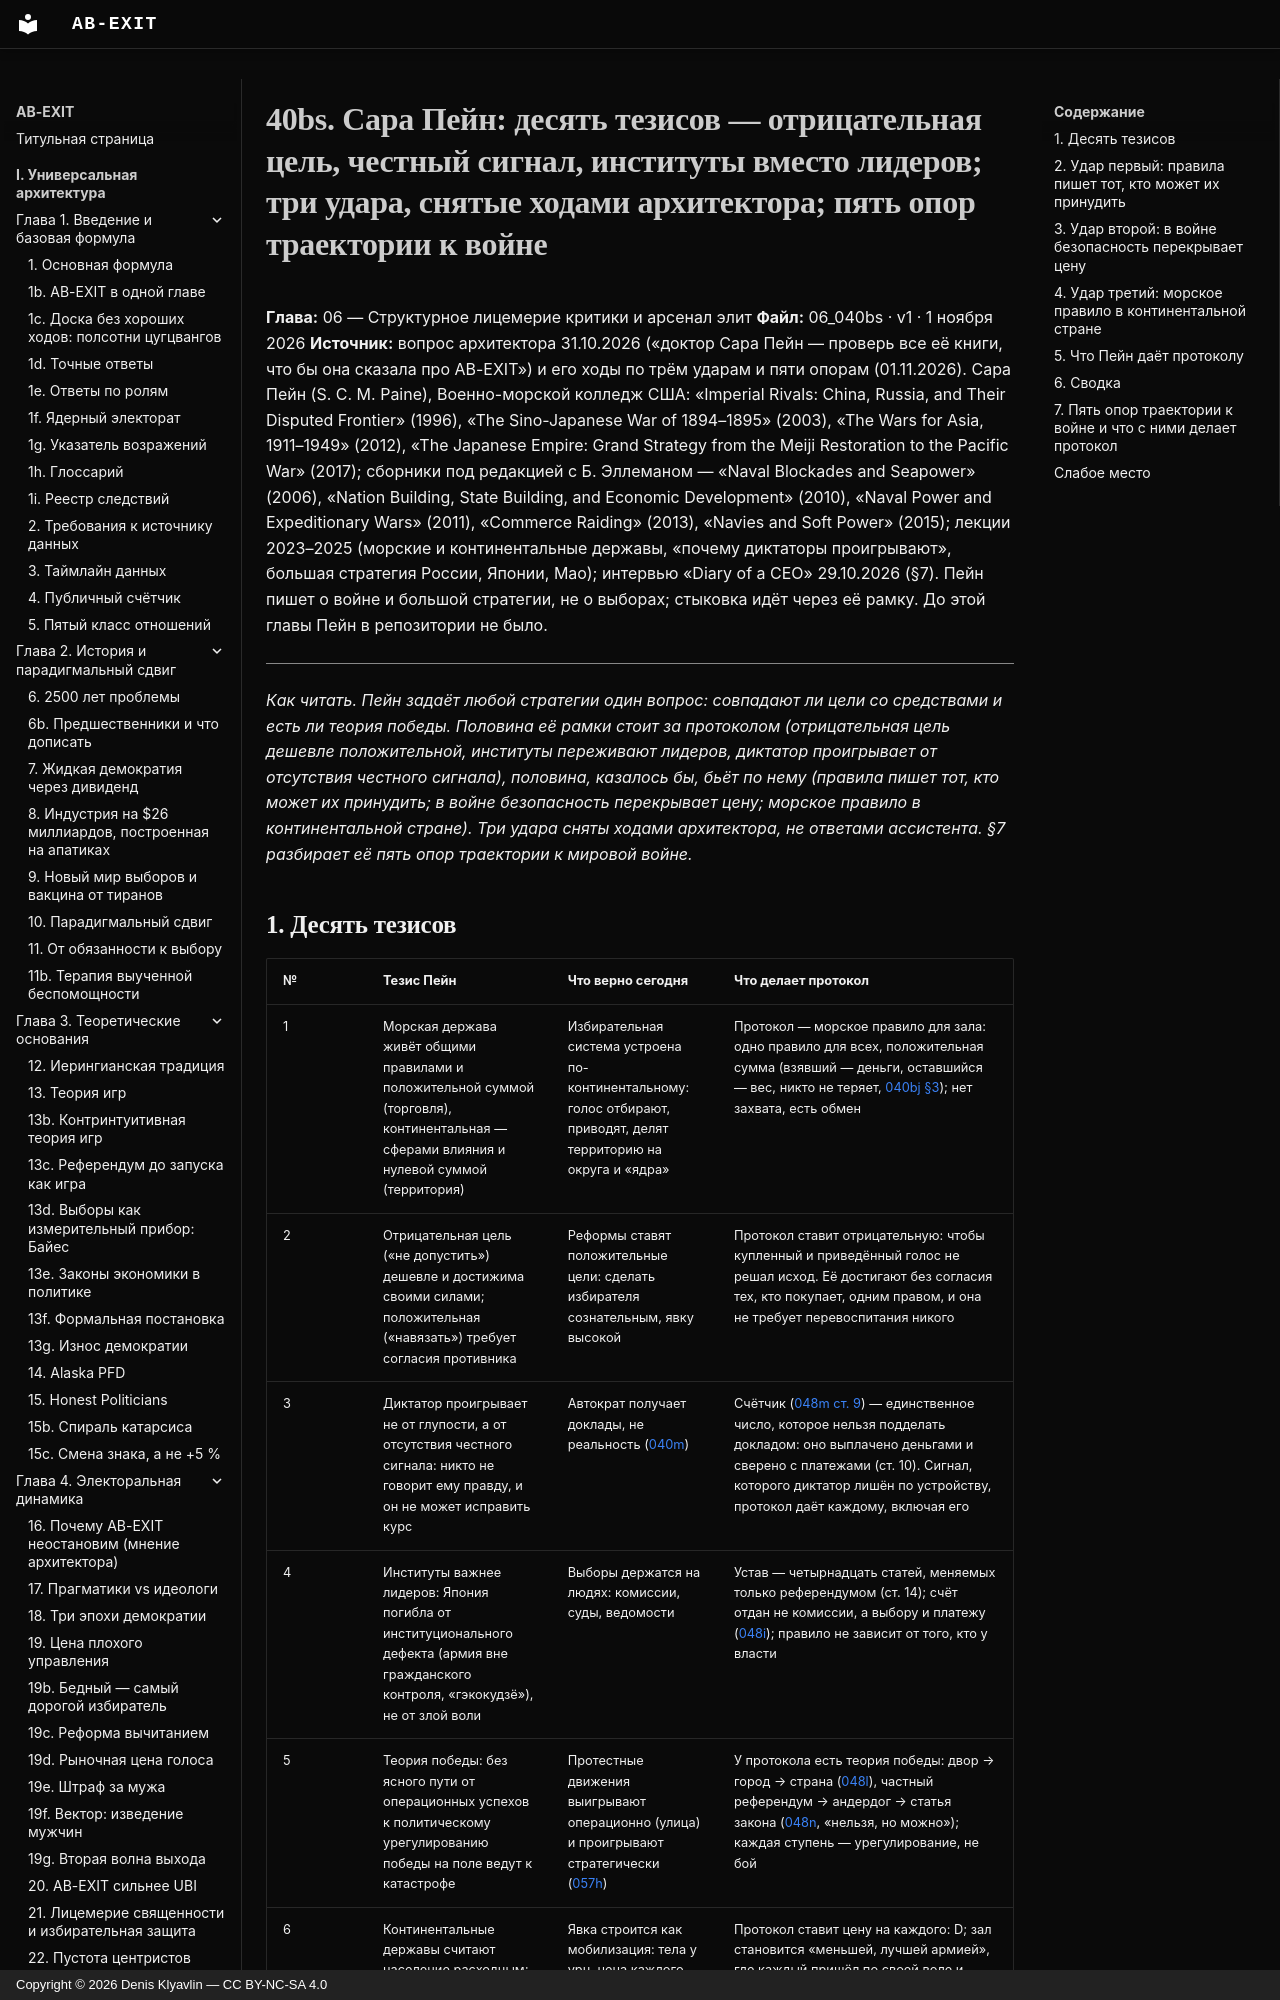

repository: Denis-Kliavlin/ab-exit · page: 06-critique-arsenal/040bs-paine/index.html · generator: mkdocs · copyright: Copyright © 2026 Denis Klyavlin — CC BY-NC-SA 4.0

# 40bs. Сара Пейн: десять тезисов — отрицательная цель, честный сигнал, институты вместо лидеров; три удара, снятые ходами архитектора; пять опор траектории к войне

**Глава:** 06 — Структурное лицемерие критики и арсенал элит
**Файл:** 06_040bs · v1 · 1 ноября 2026
**Источник:** вопрос архитектора 31.10.2026 («доктор Сара Пейн — проверь все её книги, что бы она сказала про AB-EXIT») и его ходы по трём ударам и пяти опорам (01.11.2026). Сара Пейн (S. C. M. Paine), Военно-морской колледж США: «Imperial Rivals: China, Russia, and Their Disputed Frontier» (1996), «The Sino-Japanese War of 1894–1895» (2003), «The Wars for Asia, 1911–1949» (2012), «The Japanese Empire: Grand Strategy from the Meiji Restoration to the Pacific War» (2017); сборники под редакцией с Б. Эллеманом — «Naval Blockades and Seapower» (2006), «Nation Building, State Building, and Economic Development» (2010), «Naval Power and Expeditionary Wars» (2011), «Commerce Raiding» (2013), «Navies and Soft Power» (2015); лекции 2023–2025 (морские и континентальные державы, «почему диктаторы проигрывают», большая стратегия России, Японии, Мао); интервью «Diary of a CEO» 29.10.2026 (§7). Пейн пишет о войне и большой стратегии, не о выборах; стыковка идёт через её рамку. До этой главы Пейн в репозитории не было.

---

*Как читать. Пейн задаёт любой стратегии один вопрос: совпадают ли цели со средствами и есть ли теория победы. Половина её рамки стоит за протоколом (отрицательная цель дешевле положительной, институты переживают лидеров, диктатор проигрывает от отсутствия честного сигнала), половина, казалось бы, бьёт по нему (правила пишет тот, кто может их принудить; в войне безопасность перекрывает цену; морское правило в континентальной стране). Три удара сняты ходами архитектора, не ответами ассистента. §7 разбирает её пять опор траектории к мировой войне.*
